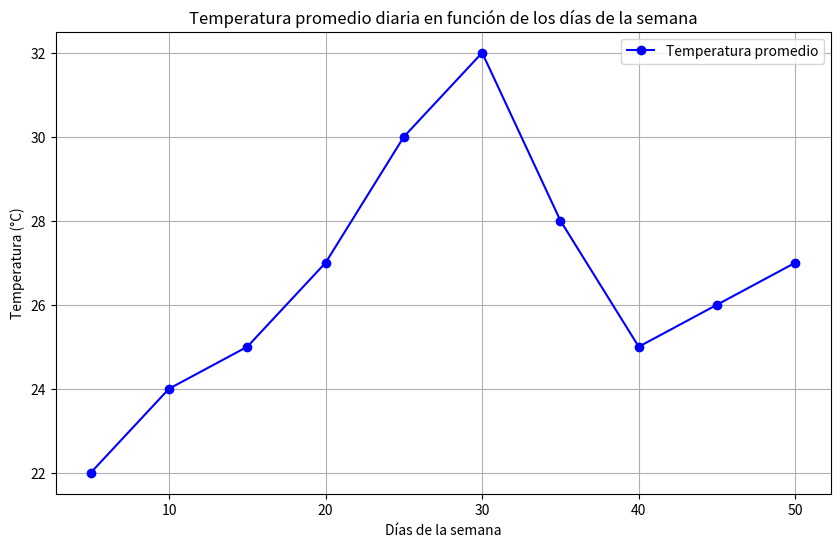

Source code (Python):
import numpy as np
import matplotlib.pyplot as plt

# Crear un array para representar los días de la semana
dias = np.array([5, 10, 15, 20, 25, 30, 35, 40, 45, 50])

# Crear un array para representar la temperatura promedio diaria
temperaturas = np.array([22, 24, 25, 27, 30, 32, 28, 25, 26, 27])

# Crear el gráfico
plt.figure(figsize=(10, 6))

# Graficar la temperatura promedio diaria
plt.plot(dias, temperaturas, marker='o', color='b', label='Temperatura promedio')

# Añadir etiquetas y título
plt.xlabel('Días de la semana')
plt.ylabel('Temperatura (°C)')
plt.title('Temperatura promedio diaria en función de los días de la semana')
plt.legend()

# Mostrar la cuadrícula
plt.grid()

# Mostrar el gráfico
plt.show()
